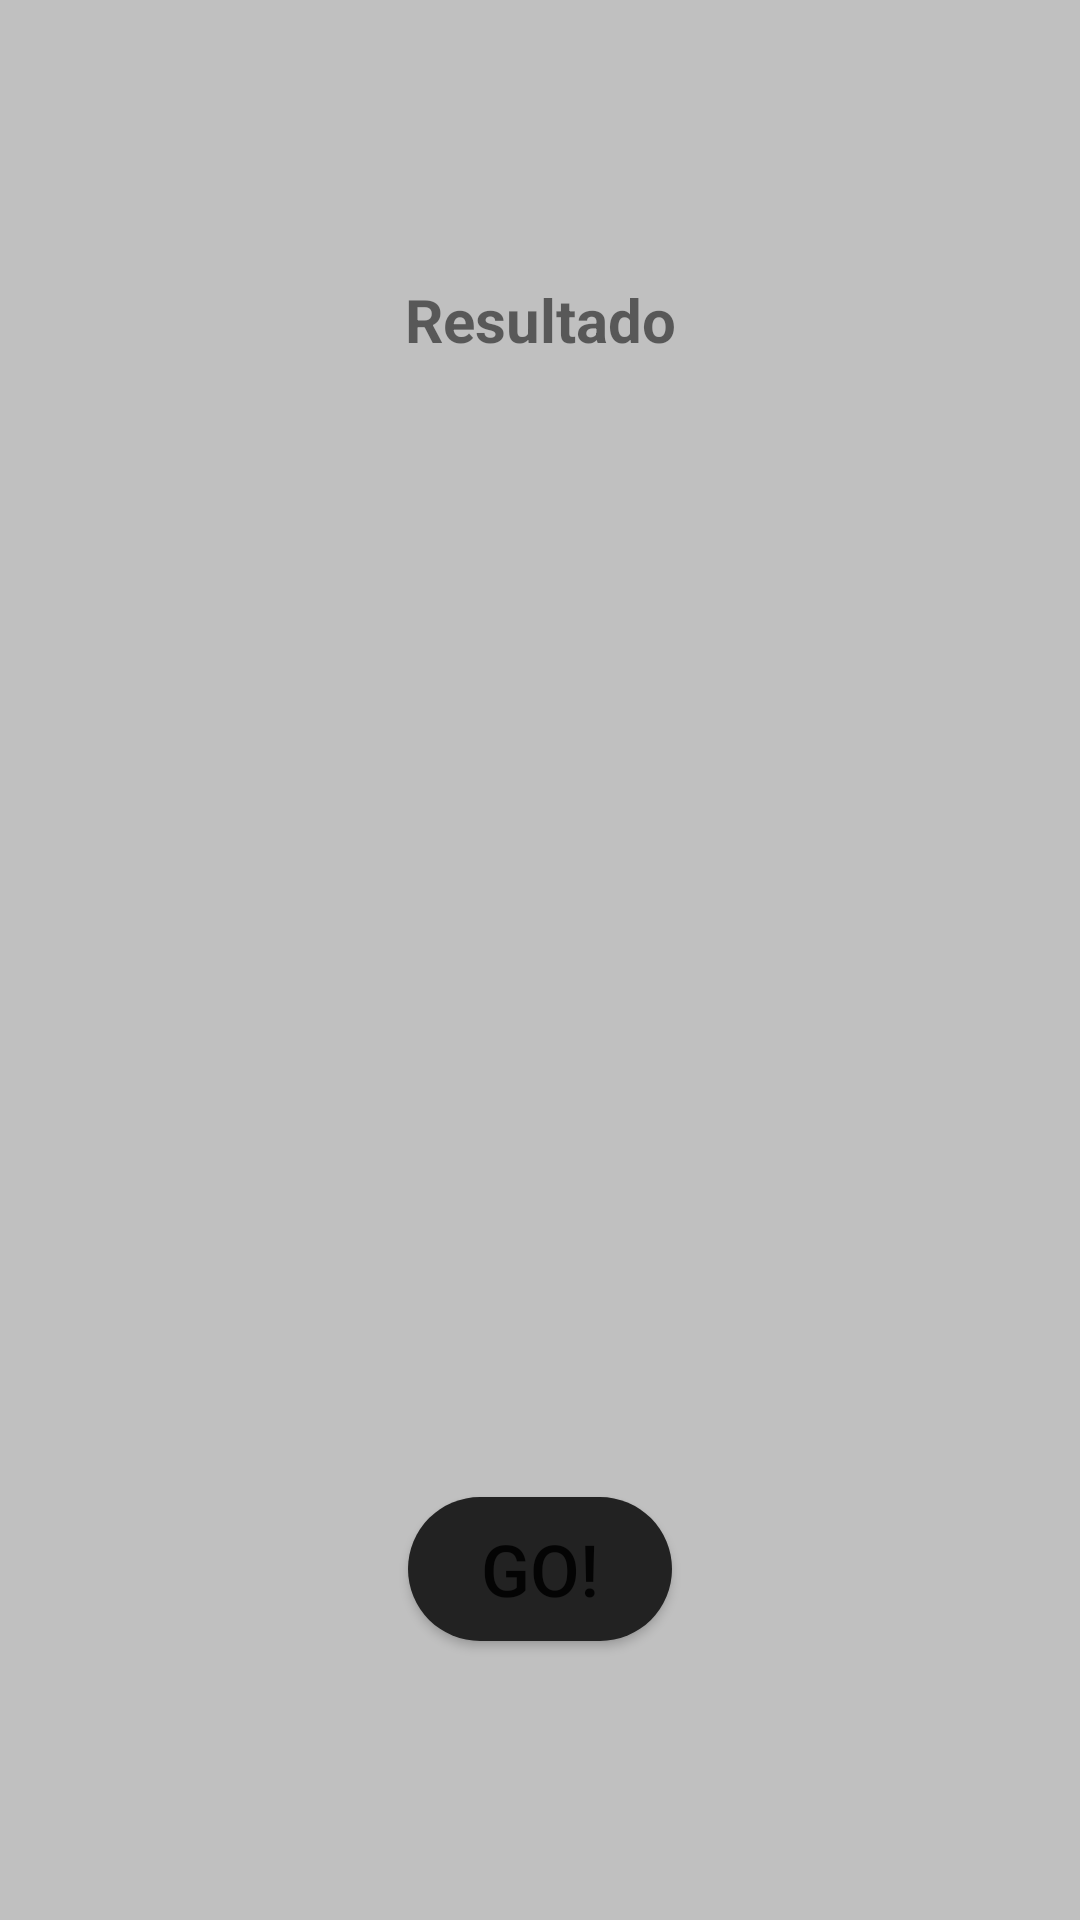

The Android layout XML behind this screen, and the referenced resources:
<!-- AndroidManifest.xml: application theme Theme.Fragment_M -->
<!-- res/layout/fragment_first.xml -->
<?xml version="1.0" encoding="utf-8"?>
<FrameLayout xmlns:android="http://schemas.android.com/apk/res/android"
    xmlns:app="http://schemas.android.com/apk/res-auto"
    xmlns:tools="http://schemas.android.com/tools"
    android:id="@+id/fragFirst"
    android:layout_width="match_parent"
    android:layout_height="match_parent"
    android:background="#C0C0C0"
    android:padding="20dp"
    tools:context=".FirstFragment">

    <androidx.constraintlayout.widget.ConstraintLayout
        android:layout_width="match_parent"
        android:layout_height="match_parent">

        <TextView
            android:id="@+id/tvResoult"
            android:layout_width="wrap_content"
            android:layout_height="wrap_content"
            android:layout_gravity="center"
            android:text="@string/resoult"
            android:textSize="20sp"
            android:textStyle="bold"
            app:layout_constraintBottom_toTopOf="@id/imvDado1"
            app:layout_constraintEnd_toEndOf="parent"
            app:layout_constraintStart_toStartOf="parent"
            app:layout_constraintTop_toTopOf="parent" />

        <ImageView
            android:id="@+id/imvDado1"
            android:layout_width="80dp"
            android:layout_height="80dp"
            android:layout_gravity="center"
            android:src="@drawable/dice6"
            app:layout_constraintBottom_toTopOf="@+id/imvDado2"
            app:layout_constraintEnd_toEndOf="parent"
            app:layout_constraintStart_toStartOf="parent"
            app:layout_constraintTop_toBottomOf="@+id/tvResoult"
            tools:ignore="ImageContrastCheck" />

        <ImageView
            android:id="@+id/imvDado2"
            android:layout_width="80dp"
            android:layout_height="80dp"
            android:layout_gravity="center"
            android:src="@drawable/dice6"
            app:layout_constraintBottom_toTopOf="@+id/btnGo"
            app:layout_constraintEnd_toEndOf="parent"
            app:layout_constraintStart_toStartOf="parent"
            app:layout_constraintTop_toBottomOf="@+id/imvDado1"
            tools:ignore="ImageContrastCheck" />

        <Button
            android:id="@+id/btnGo"
            android:layout_width="wrap_content"
            android:layout_height="wrap_content"
            android:layout_gravity="center"
            android:background="@drawable/roundbutton"
            android:text="@string/btngo"
            android:textSize="24sp"
            app:layout_constraintBottom_toBottomOf="parent"
            app:layout_constraintEnd_toEndOf="parent"
            app:layout_constraintStart_toStartOf="parent"
            app:layout_constraintTop_toBottomOf="@+id/imvDado2" />
    </androidx.constraintlayout.widget.ConstraintLayout>

</FrameLayout>
<!-- resources referenced by this layout -->
<resources>
  <!-- drawable roundbutton (drawable) -->
  <?xml version="1.0" encoding="utf-8"?>
  <shape xmlns:android="http://schemas.android.com/apk/res/android"
      android:shape="rectangle">
      <corners android:radius="500dp" />
      <solid android:color="@color/dark_gray" />
  </shape>
  <string name="btngo">Go!</string>
  <string name="resoult">Resultado</string>
  <style name="Theme.Fragment_M" parent="Theme.MaterialComponents.DayNight.DarkActionBar">
          
          <item name="colorPrimary">#295380</item>
          <item name="colorPrimaryVariant">@color/dark_gray</item>
          <item name="colorOnPrimary">@color/white</item>
          
          <item name="colorSecondary">@color/teal_200</item>
          <item name="colorSecondaryVariant">@color/teal_700</item>
          <item name="colorOnSecondary">@color/black</item>
          
          <item name="android:statusBarColor" tools:targetApi="l">?attr/colorPrimaryVariant</item>
          
      </style>
  <color name="dark_gray">#FF222222</color>
  <color name="white">#FFFFFFFF</color>
  <color name="teal_200">#FF03DAC5</color>
  <color name="teal_700">#FF018786</color>
  <color name="black">#FF000000</color>
</resources>
